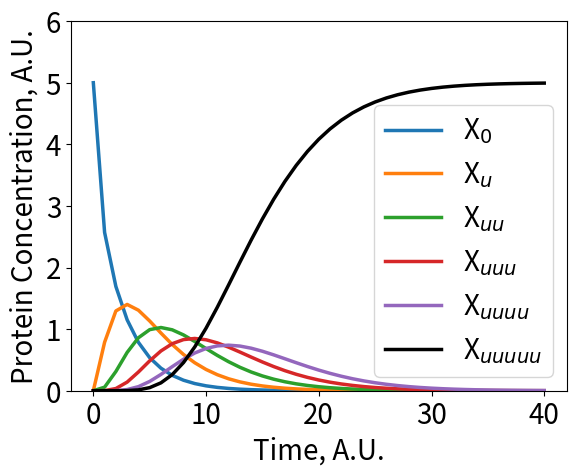

Generate this figure with matplotlib:
# import modules
from scipy.integrate import odeint
import matplotlib.pyplot as plt
import math
import numpy as np
plt.rcParams['font.size']=20
plt.rcParams['lines.linewidth']=2.5
# Define the terms of the equations
# Y = [protein]
# t = time

# knumber = rate of that reaction
k = []
for a in range(0,15):
    k.append(0)
for a in range(0,15):
    k[a]=1
k[1]=1
k[3]=1
k[6]=1
k[9]=1
k[13]=1
#print "k = ",k, len(k)

L = 1
# L = [E3 ligase]
start=5
parameters = (k, L)
iX0 = start
iLX0 = 0
Xu = 0
LXu = 0
Xuu = 0
LXuu = 0
Xuuu = 0
LXuuu = 0
Xuuuu = 0
LXuuuu = 0
Xuuuuu = 0
y = []
for a in range(0,11):
    y.append(0)

y[0] = iX0
y[1] = iLX0
y[2] = Xu
y[3] = LXu
y[4] = Xuu
y[5] = LXuu
y[6] = Xuuu
y[7] = LXuuu
y[8] = Xuuuu
y[9] = LXuuuu
y[10] = Xuuuuu

def f(y, t, k, L):
     return (
         (k[1]*y[1]-k[0]*y[0]*L),#dX0/dt
         (k[0]*y[0]*L-k[1]*y[1]-k[2]*y[1]),#dLX0/dt
         (k[2]*y[1]+k[3]*y[3]-k[4]*y[2]*L),#dXu/dt
         (k[4]*y[2]*L-k[3]*y[3]-k[5]*y[3]),#dLXu/dt
         (k[5]*y[3]+k[6]*y[5]-k[7]*y[4]*L),#dXuu/dt
         (k[7]*y[4]*L-k[6]*y[5]-k[8]*y[5]),#dLXuu/dt
         (k[8]*y[5]+k[9]*y[7]-k[10]*y[6]*L),#dXuuu/dt
         (k[10]*y[6]*L-k[9]*y[7]-k[11]*y[7]),#dLXuuu/dt
         (k[11]*y[7]+k[13]*y[9]-k[12]*y[8]*L),#dXuuuu/dt
         (k[12]*y[8]*L-k[13]*y[9]-k[14]*y[9]),#dLXuuuu/dt
         (k[14]*y[9])#dXuuuuu/dt
         )

iC = []
for n in range(0,len(y)):
    iC.append(0)
for n in range(0,len(y)):
    iC[n]=y[n]

t = range(0, 41,1)

res = odeint(f, iC, t, parameters)

transres = np.transpose(res)
'''
#Plot as a bar chart

ys=[]
for i in range(0,6):
    ys.append(0)
ys[0]=(transres[0][-1]/start)*100
ys[1]=(transres[2][-1]/start)*100
ys[2]=(transres[4][-1]/start)*100
ys[3]=(transres[6][-1]/start)*100
ys[4]=(transres[8][-1]/start)*100
ys[5]=(transres[10][-1]/start)*100
N=6
width=0.5
ind=np.arange(N)
fig=plt.figure()
ax=fig.add_subplot(111)
rects1=ax.bar(ind,ys,width)
ax.set_ylabel('Percentage of Total Protein')
ax.set_title(r'Predicted Protein Percentages from a Model of Distributive Polyubiquitination where k$_1$ = 3000')
ax.set_xticks(ind+(width/2))
ax.set_xticklabels((r'X$_0$','X$_u$','X$_{uu}$','X$_{uuu}$','X$_{uuuu}$','X$_{uuuuu}$'))
ax.legend()
'''

#Plot as a line graph
x=t

y0 = transres[0]
y2 = transres[2]
y4 = transres[4]
y6 = transres[6]
y8 = transres[8]
y10 = transres[10]

plt.plot(x, y0, label=r'X$_0$')
plt.plot(x, y2, label=r'X$_u$')
plt.plot(x, y4, label=r'X$_{uu}$')
plt.plot(x, y6, label=r'X$_{uuu}$')
plt.plot(x, y8, label=r'X$_{uuuu}$')
plt.plot(x, y10, label=r'X$_{uuuuu}$',color='black')

plt.legend(loc=4)
#plt.title("Mass Action model of Distributive Polyubiquitination with Michaelis Menten Kinetics")
plt.ylabel("Protein Concentration, A.U.")
plt.xlabel("Time, A.U.")
plt.ylim(0,6)


plt.show()
